Image classification data set "Dataset" (ahmdfauzrl/Klasifikasi-Jenis-Beras on GitHub). Class labels (9): IR64 rice medium quality, IR64 rice not feasible, IR64 rice premium quality, Pandan Wangi rice medium quality, Pandan Wangi rice not feasible, Pandan Wangi rice premium quality, Rojolele rice medium quality, Rojolele rice not feasible, Rojolele rice premium quality.

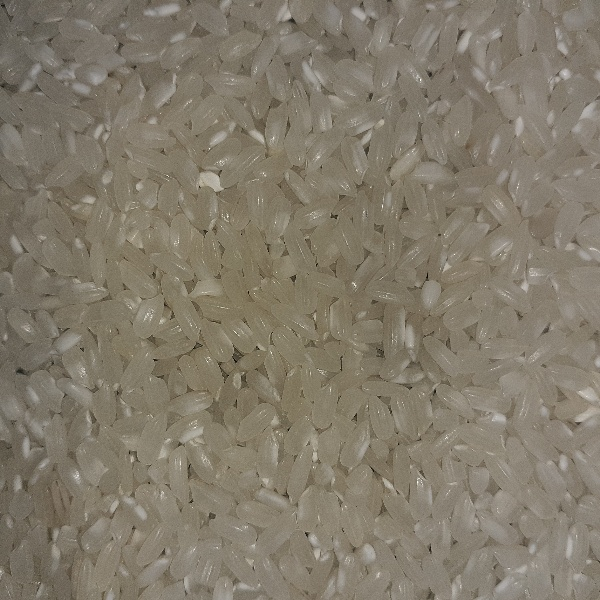
Label: Pandan Wangi rice premium quality

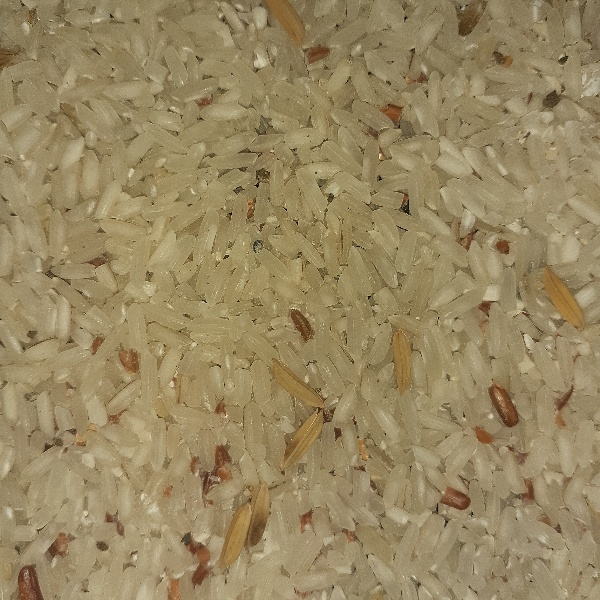
Label: Rojolele rice medium quality

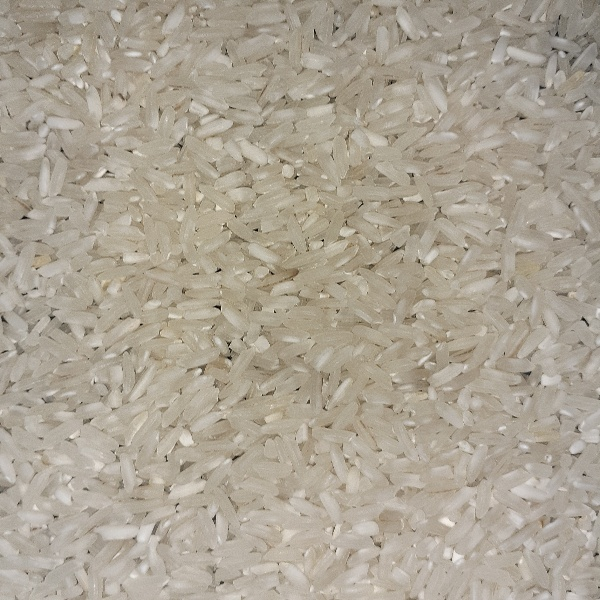
Label: IR64 rice premium quality

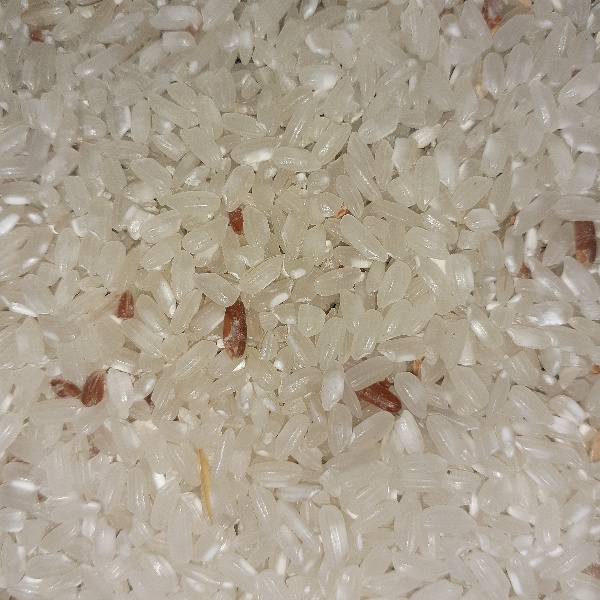
Label: Pandan Wangi rice medium quality

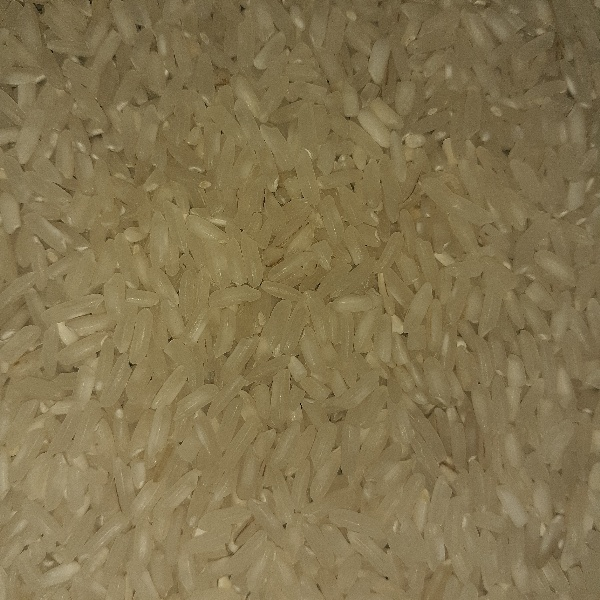
Label: Rojolele rice premium quality

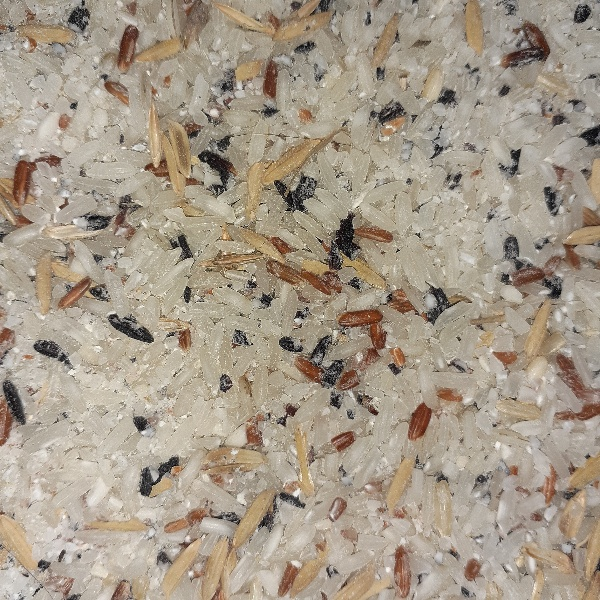
Label: Rojolele rice not feasible
